Run: headless pygame with SDL's dummy video driver; simulated clock (each Clock.tick advances the game by its frame time, no real sleeping); random seed 0; keys injected as events and as key.get_pressed() state; no mouse input.
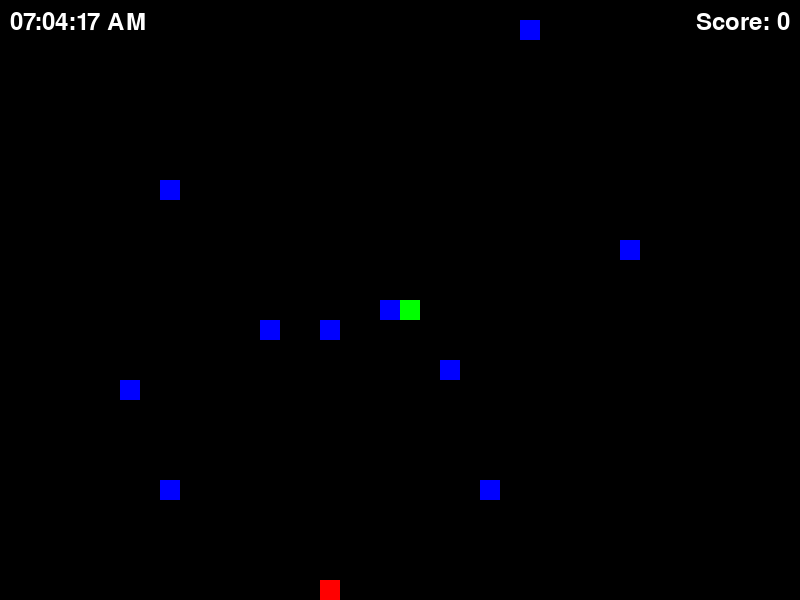
Frame 1 of 2 · flips 1–60 · no input
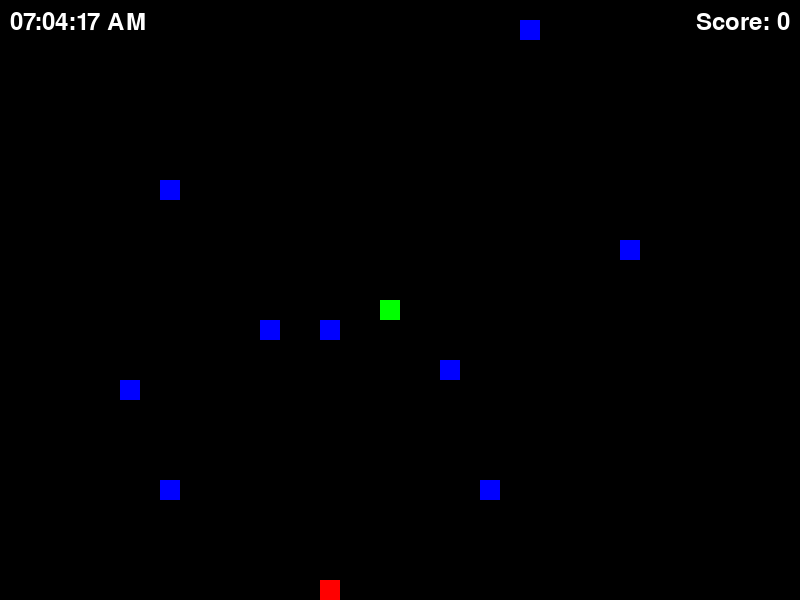
Frame 2 of 2 · flips 61–180 · tapped SPACE, RETURN · held RIGHT (→), D (game ended)

The pygame program that drew these frames:

import pygame
import random
import time

SCREEN_WIDTH = 800
SCREEN_HEIGHT = 600
CELL_SIZE = 20
FPS = 10

BLACK = (0, 0, 0)
WHITE = (255, 255, 255)
RED = (255, 0, 0)
GREEN = (0, 255, 0)
BLUE = (0, 0, 255)

class SinglePlayerSnakeGame:
    def __init__(self):
        pygame.init()
        self.screen = pygame.display.set_mode((SCREEN_WIDTH, SCREEN_HEIGHT))
        pygame.display.set_caption('Snake Game - Single Player')
        self.clock = pygame.time.Clock()
        self.running = True

        self.snake = [(SCREEN_WIDTH // 2, SCREEN_HEIGHT // 2)]

        self.obstacles = self.generate_obstacles()
        
        self.direction = (0, -1)
        self.food = self.generate_food()
        self.score = 0


        self.font = pygame.font.Font(None, 36) 

    def generate_food(self):
        while True:
            x = random.randrange(0, SCREEN_WIDTH, CELL_SIZE)
            y = random.randrange(0, SCREEN_HEIGHT, CELL_SIZE)
            if (x, y) not in self.snake and (x, y) not in self.obstacles:
                return x, y

    def generate_obstacles(self):
        obstacles = []
        for _ in range(10):
            while True:
                x = random.randrange(0, SCREEN_WIDTH, CELL_SIZE)
                y = random.randrange(0, SCREEN_HEIGHT, CELL_SIZE)
                if (x, y) not in self.snake and (x, y) not in obstacles:
                    obstacles.append((x, y))
                    break
        return obstacles

    def draw_snake(self):
        for segment in self.snake:
            pygame.draw.rect(self.screen, GREEN, (segment[0], segment[1], CELL_SIZE, CELL_SIZE))

    def draw_food(self):
        pygame.draw.rect(self.screen, RED, (self.food[0], self.food[1], CELL_SIZE, CELL_SIZE))

    def draw_obstacles(self):
        for obstacle in self.obstacles:
            pygame.draw.rect(self.screen, BLUE, (obstacle[0], obstacle[1], CELL_SIZE, CELL_SIZE))

    def draw_clock(self):
        current_time = time.strftime('%I:%M:%S %p')
        text_surface = self.font.render(current_time, True, WHITE)
        self.screen.blit(text_surface, (10, 10))

    def draw_score(self):
        score_text = f'Score: {self.score}'
        text_surface = self.font.render(score_text, True, WHITE)
        text_rect = text_surface.get_rect()
        text_rect.topright = (SCREEN_WIDTH - 10, 10)
        self.screen.blit(text_surface, text_rect)

    def move_snake(self):
        head_x, head_y = self.snake[0]
        dx, dy = self.direction
        new_head = ((head_x + dx * CELL_SIZE) % SCREEN_WIDTH, (head_y + dy * CELL_SIZE) % SCREEN_HEIGHT)

        if new_head in self.snake or new_head in self.obstacles:
            self.game_over()

        self.snake.insert(0, new_head)

        if new_head == self.food:
            self.score += 10 
            self.food = self.generate_food()
        else:
            self.snake.pop()

    def draw_game_over_screen(self):
        darken_rect = pygame.Surface((SCREEN_WIDTH, SCREEN_HEIGHT))
        darken_rect.set_alpha(128)
        darken_rect.fill((0, 0, 0))
        self.screen.blit(darken_rect, (0, 0))

        game_over_text = self.font.render("Game Over", True, WHITE)
        score_text = self.font.render(f"Your Score: {self.score}", True, WHITE)
        self.screen.blit(game_over_text, ((SCREEN_WIDTH - game_over_text.get_width()) // 2, SCREEN_HEIGHT // 2))
        self.screen.blit(score_text, ((SCREEN_WIDTH - score_text.get_width()) // 2, SCREEN_HEIGHT // 2 + 40))

        pygame.display.flip()

        pygame.time.wait(1000)

    def game_over(self):
        self.draw_game_over_screen()
        self.running = False


    def handle_events(self):
        for event in pygame.event.get():
            if event.type == pygame.QUIT:
                self.running = False
            elif event.type == pygame.KEYDOWN:
                if event.key == pygame.K_UP:
                    self.direction = (0, -1)
                elif event.key == pygame.K_DOWN:
                    self.direction = (0, 1)
                elif event.key == pygame.K_LEFT:
                    self.direction = (-1, 0)
                elif event.key == pygame.K_RIGHT:
                    self.direction = (1, 0)

    def run(self):
        while self.running:
            self.handle_events()
            self.move_snake()

            self.screen.fill(BLACK)
            self.draw_obstacles()
            self.draw_snake()
            self.draw_food()
            self.draw_clock()
            self.draw_score() 
            pygame.display.flip()
            self.clock.tick(FPS)

        pygame.quit()

if __name__ == '__main__':
    game = SinglePlayerSnakeGame()
    game.run()
